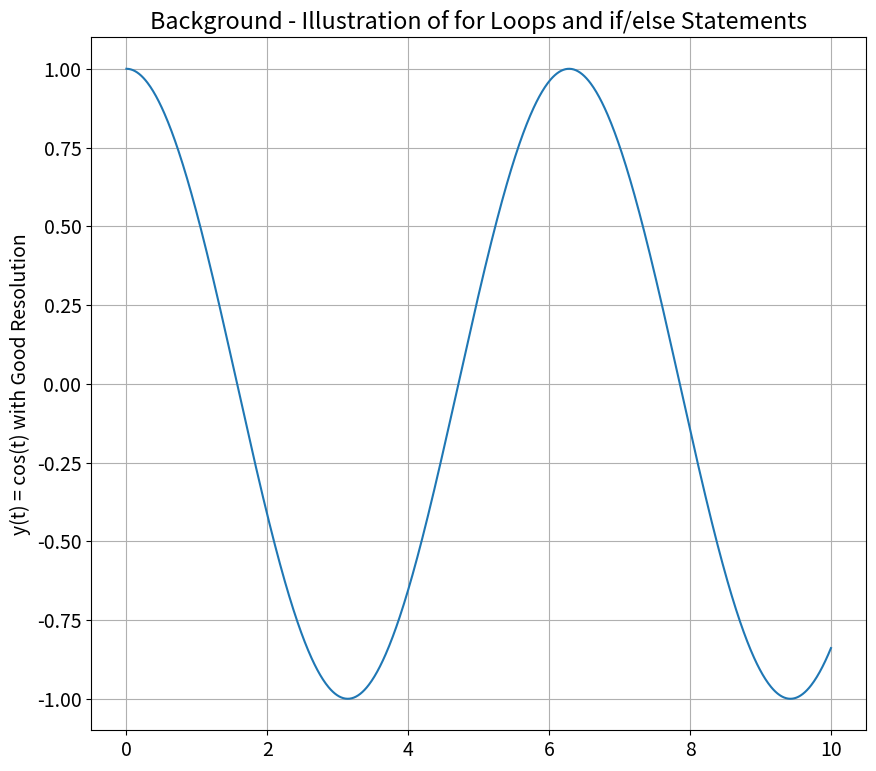
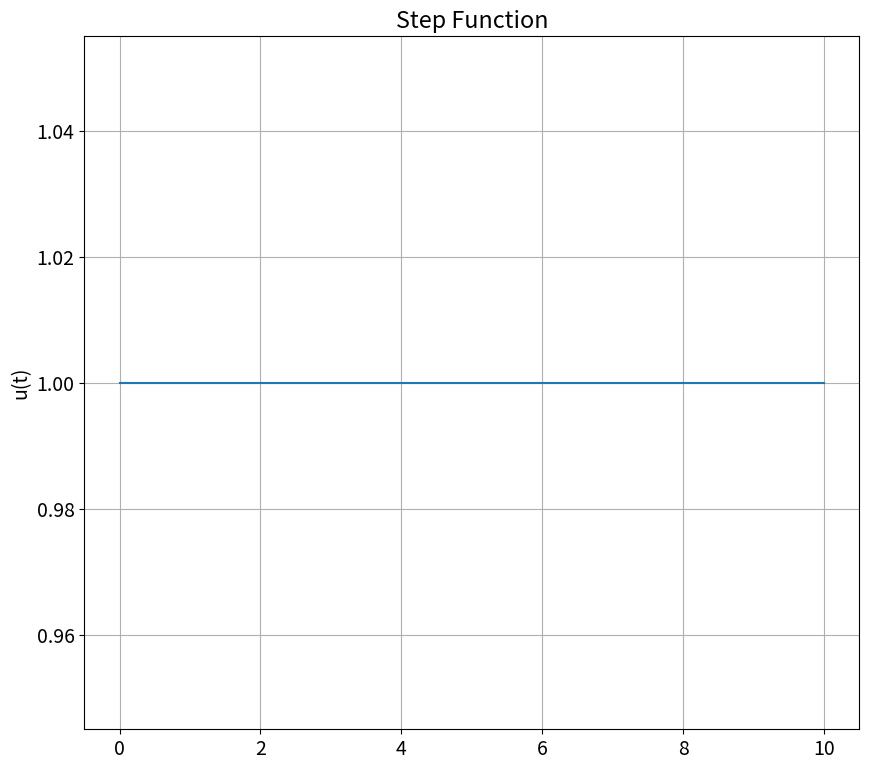
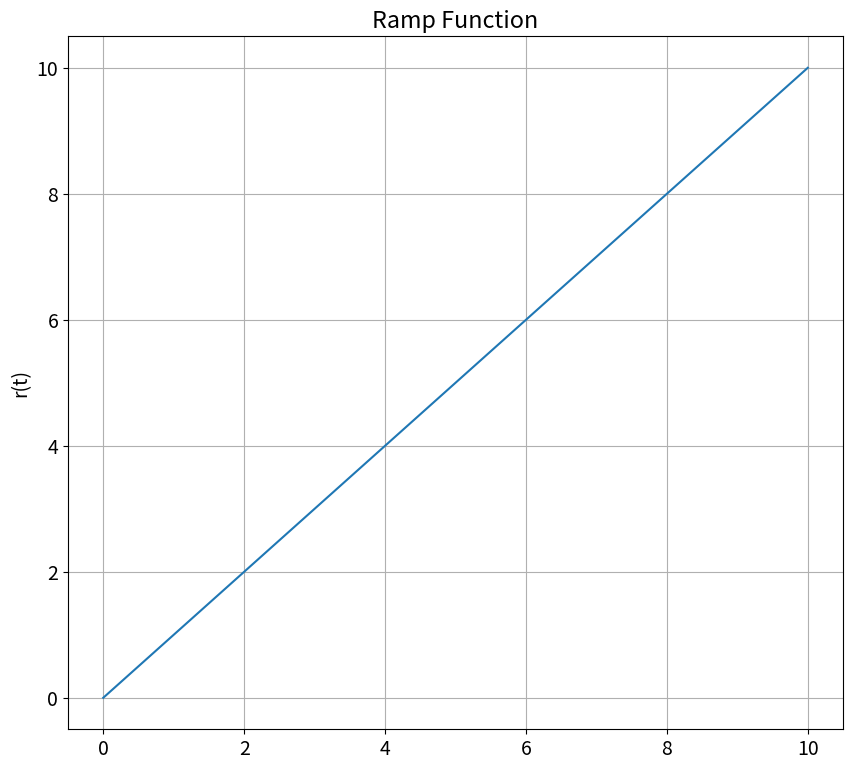
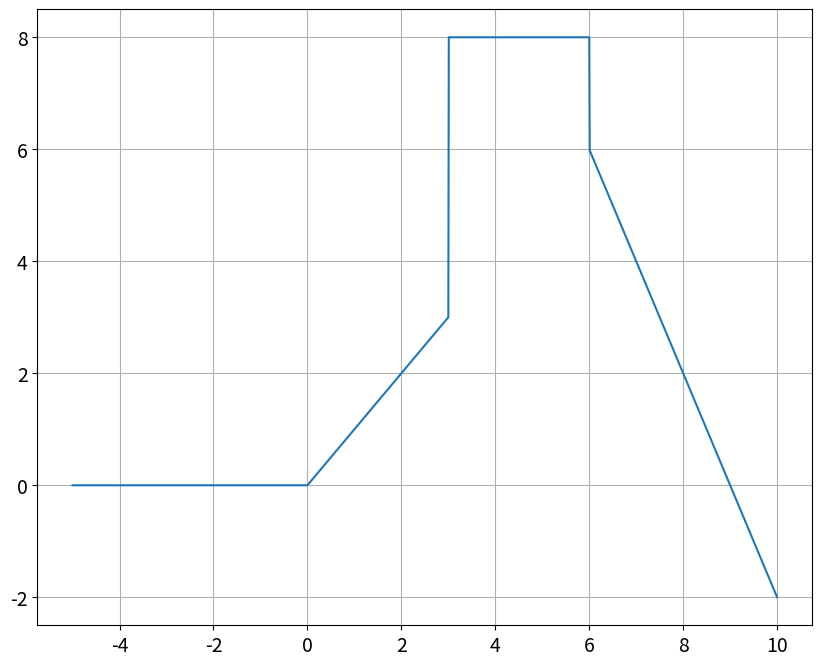
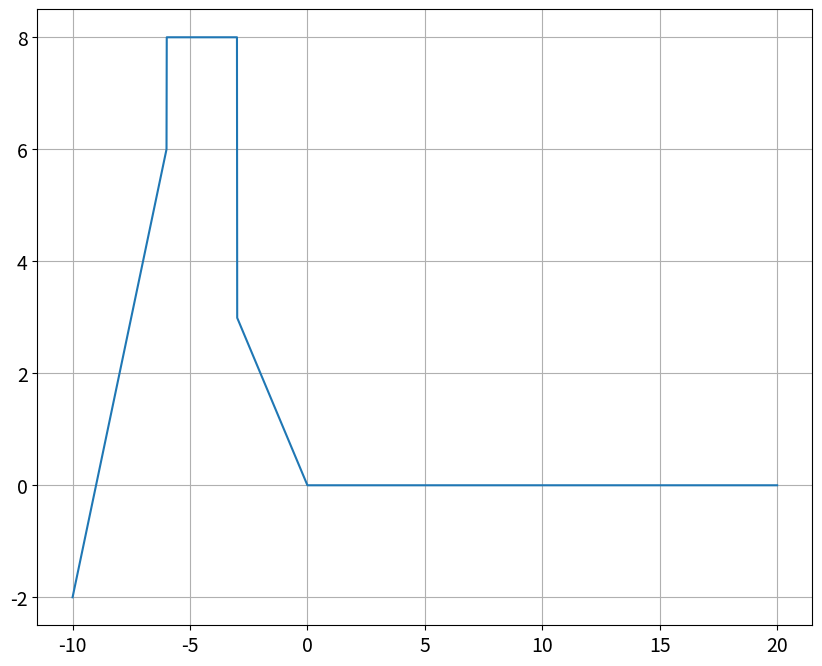
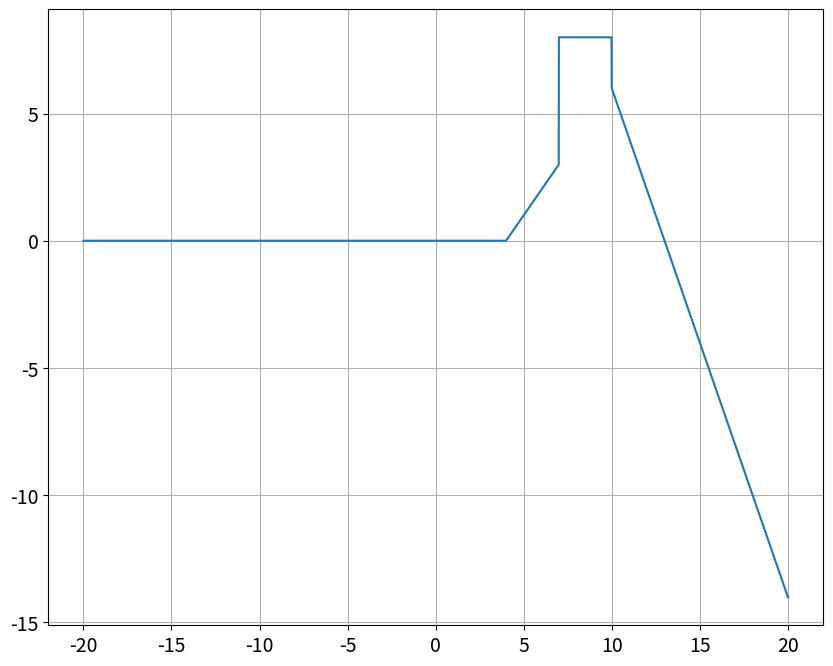
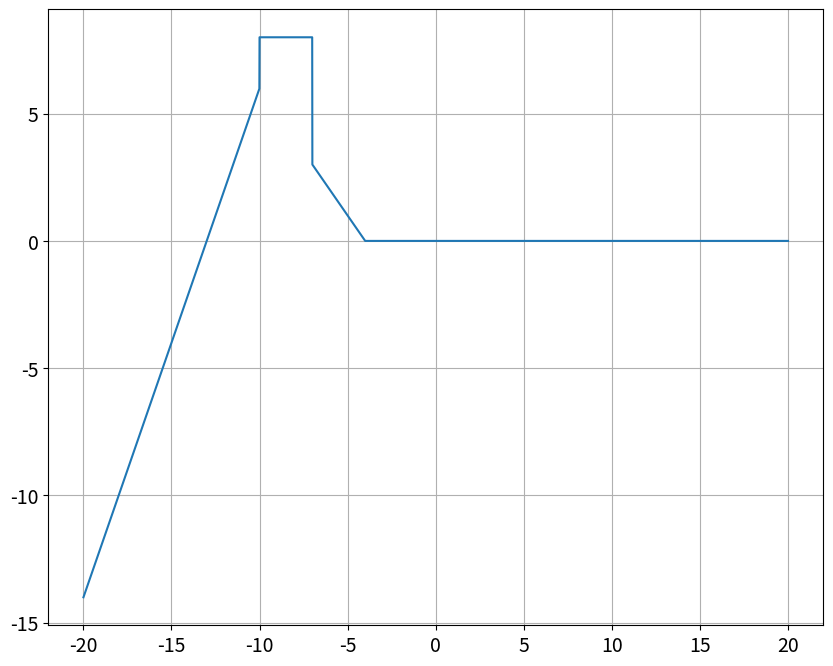
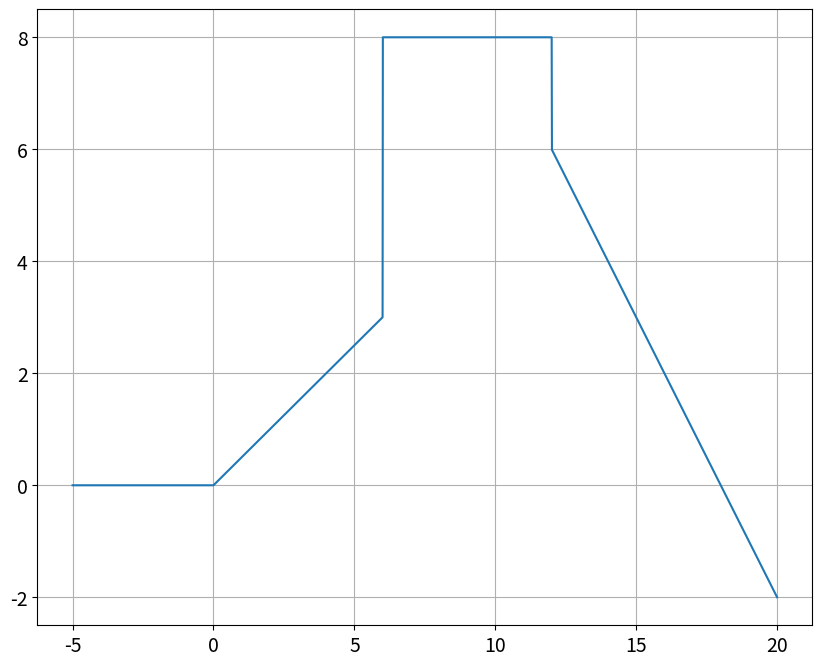
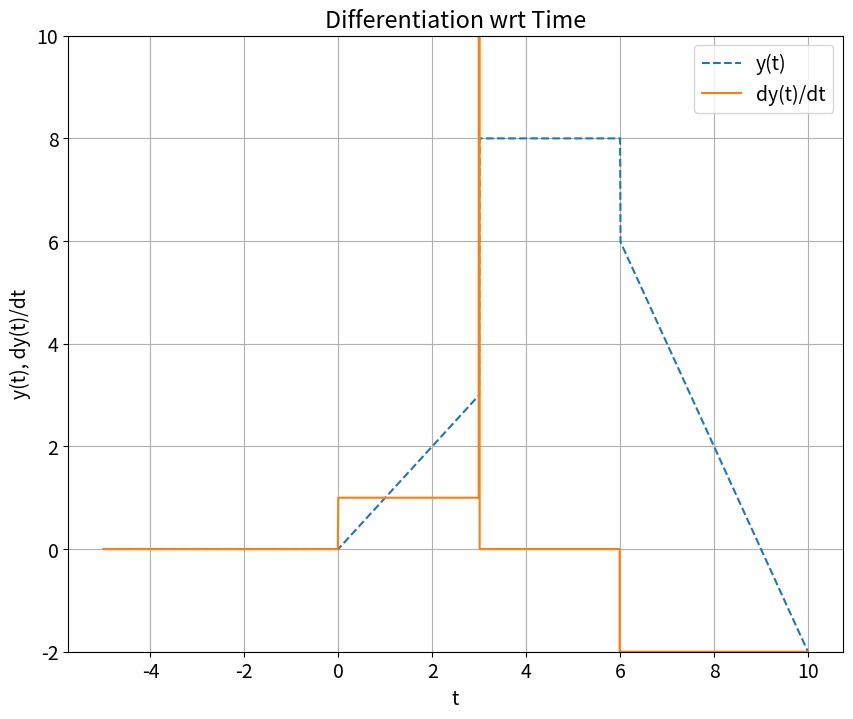

The script that saved these images, in order:
#!/usr/bin/env python
# coding: utf-8

# In[23]:


import numpy as np
import matplotlib.pyplot as plt
plt.rcParams.update({'font.size': 14}) # set font size in plots
steps = 1e-2
t = np.arange(0,10+steps,steps) # to go up to 5.0, we must add a stepSize since `np.arange()`
 # goes up to (without including) the value of the second argument
print('# of elements: len(t) =',len(t), # notice this may be one larger than expected since `t` starts at 0
 '\nFirst element: t[0] =',t[0], # index the first value of the array `t`
 '\nLast element: t[len(t)-1] =',t[len(t)-1]) # index the last value of the array `t`
# Note that despite `t` having a length of 501, we index the 500th element since the first element is 0


# In[24]:


# --- User-Defined Function --- #
# Create the output `y(t)` using a for loop and if/else statements
def func1(t):
    y = np.zeros((len(t),1)) # initialize `y` as a numpy array (of zeros)

    for i in range(len(t)):
        #if i < (len(t)+1) / 3:
             #y[i] = t[i]**2
        #else:
        y[i] = np.cos(t[i])
    return y


# In[25]:


y = func1(t) # function call using the user-defined function, shown in the above cell
myFigSize = (10,9)
plt.figure(figsize=myFigSize)
plt.subplot(1,1,1)
plt.plot(t,y)
plt.grid(True)
plt.ylabel('y(t) = cos(t) with Good Resolution')
plt.title('Background - Illustration of for Loops and if/else Statements')
plt.show()


# In[42]:


def step(t):
    y = np.zeros((len(t),1)) #establishes array for y
    for i in range(len(t)):
        if t[i] < 0:
             y[i] = 0 
        else:
             y[i] = 1
    return y

def ramp(t):
    y = np.zeros((len(t),1))
    for i in range(len(t)):
        if t[i] < 0:
            y[i] = 0
        else:
            y[i] = t[i]
    return y
y = step(t)
steps = 1e-2
myFigSize = (10,9)
plt.figure(figsize=myFigSize)
plt.subplot(1,1,1)
plt.plot(t,y)
plt.grid(True)
plt.ylabel('u(t)')
plt.title('Step Function')
plt.show()

y = ramp(t)
steps = 1e-2
myFigSize = (10,9)
plt.figure(figsize=myFigSize)
plt.subplot(1,1,1)
plt.plot(t,y)
plt.grid(True)
plt.ylabel('r(t)')
plt.title('Ramp Function')
plt.show()


      


# In[27]:


def my_step(t):
    return (ramp(t-0) - ramp(t-3) + 5*step(t-3) - 2*step(t-6) - 2*ramp(t-6)) #equation for whole plotted graph


# In[28]:


steps = 1e-2
t = np.arange(-5,10+steps,steps) 

y = my_step(t)
myFigSize = (10,8)
plt.figure(figsize=myFigSize)
plt.subplot(1,1,1)
plt.plot(t,y)
plt.grid(True)
plt.show()


# In[36]:


steps = 1e-2
t = np.arange(-10,20+steps,steps) 

y = my_step(-t) #time reversal
myFigSize = (10,8)
plt.figure(figsize=myFigSize)
plt.subplot(1,1,1)
plt.plot(t,y)
plt.grid(True)
plt.show()
    


# In[37]:


steps = 1e-2
t = np.arange(-20,20+steps,steps) 

y = my_step(t-4)
myFigSize = (10,8)
plt.figure(figsize=myFigSize)
plt.subplot(1,1,1)
plt.plot(t,y)
plt.grid(True)
plt.show()


# In[32]:


steps = 1e-2
t = np.arange(-20,20+steps,steps) 

y = my_step(-t-4)
myFigSize = (10,8)
plt.figure(figsize=myFigSize)
plt.subplot(1,1,1)
plt.plot(t,y)
plt.grid(True)
plt.show()


# In[39]:


steps = 1e-2
t = np.arange(-5,20+steps,steps) 

y = my_step(t/2)
myFigSize = (10,8)
plt.figure(figsize=myFigSize)
plt.subplot(1,1,1)
plt.plot(t,y)
plt.grid(True)
plt.show()


# In[52]:


import numpy as np
steps = 1e-2
t = np.arange(-5,10+steps,steps) 
y = my_step(t)
dt = np.diff(t) #had to define dt first
dy = np.diff(y, axis=0) / dt #with dt defined, dy could be defined using the actual equation

myFigSize = (10,8)
plt.figure(figsize=myFigSize)
plt.plot(t,y,'--', label='y(t)')
plt.plot(t[range(len(dy))], dy[:,0], label = 'dy(t)/dt')
plt.xlabel('t')
plt.ylabel('y(t), dy(t)/dt')
plt.title('Differentiation wrt Time')
plt.legend()
#plt.subplot(1,1,1)
#plt.plot(t,dy/dt)
plt.grid(True)
plt.ylim([-2, 10])
plt.show()


# In[ ]:





# In[ ]:





# In[ ]:




